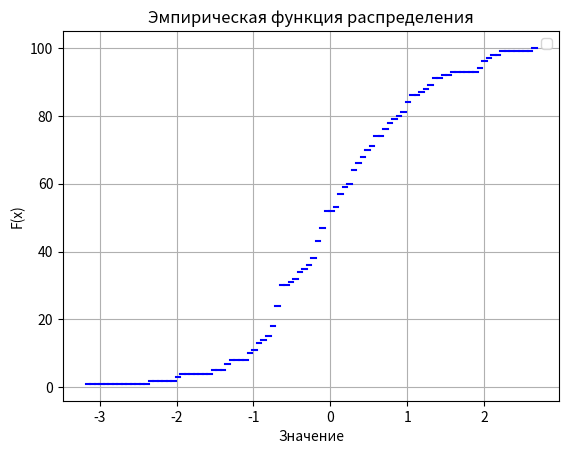

The matplotlib source for this figure:
import numpy as np
import matplotlib.pyplot as plt


def empirical_cdf(data):
	"""
	Строит эмпирическую функцию распределения (ЭФР) для заданных данных.
	:param data: список или numpy-массив с данными
	"""
	hist, edges = np.histogram(data, bins=len(data))
	Y = hist.cumsum()
	for i in range(len(Y)):
		plt.plot([edges[i], edges[i + 1]], [Y[i], Y[i]], c="blue")
	plt.xlabel('Значение')
	plt.ylabel('F(x)')
	plt.title('Эмпирическая функция распределения')
	plt.grid()
	plt.legend()
	plt.show()


# Пример использования
data = np.random.normal(loc=0, scale=1, size=100)  # Генерация случайных данных
empirical_cdf(data)